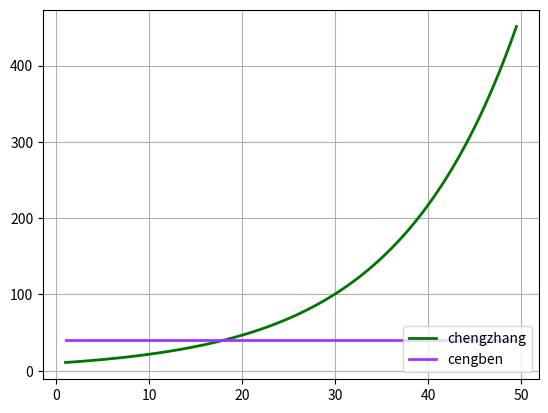

Write Python code to recreate this figure.
#! /usr/bin/env python
# -*- coding: utf-8 -*-
# Author: "Zing-p"
# Date: 2017/11/3

import matplotlib.pyplot as plt
import numpy as np

if __name__ == '__main__':
    x = np.arange(1, 50, 0.5)
    y1 = [10*(1+0.08)**a for a in x]
    plt.plot(x, y1, linewidth=2, color='#007500', label='chengzhang')

    y2 = [40 for i in x]
    plt.plot(x, y2, linewidth=2, color='#9F35FF', label='cengben')

    plt.legend(loc='lower right')
    plt.grid(True)
    plt.show()
